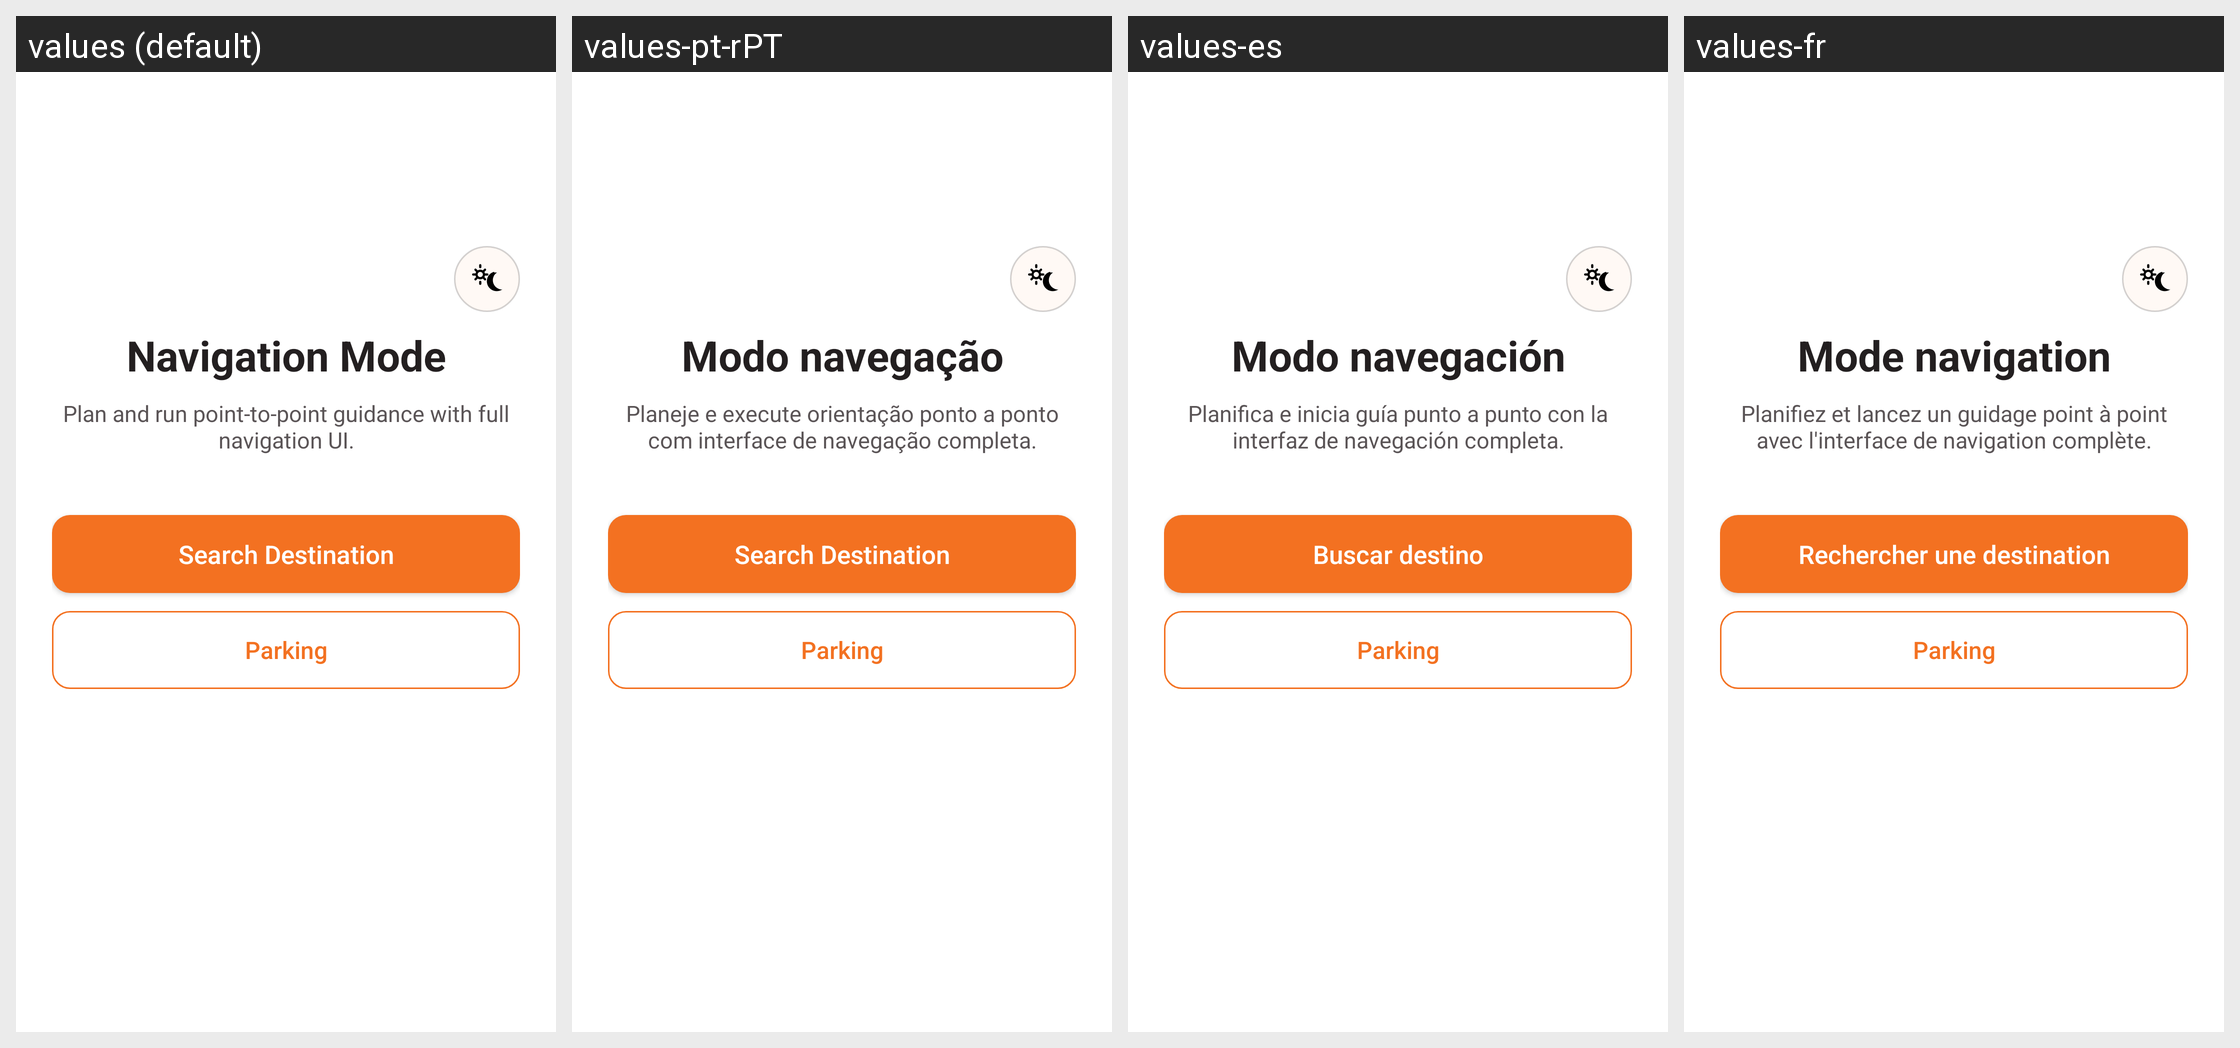

Here is an Android app screen in its default locale and in the app's own translations. Write out the translated-string differences for the strings that appear on this screen.
Android screen res/layout/activity_navigation_entry.xml rendered under 4 locales, left to right: values (default), values-pt-rPT, values-es, values-fr. Device: Nexus 5 (rendered at 1080×1920; each locale shown at half size, 540×960, under a caption strip naming it); theme Theme.DrivestNavigation.
Other locales in the repository, not shown: values-de, values-it, values-nl, values-pl.
Strings drawn on this screen, with the default value and each locale's value (text and hints the layout hard-codes, and strings that could not be matched under every locale, appear in the picture but are not listed):

navigation_entry_title
  values: Navigation Mode
  values-pt-rPT: Modo navegação
  values-es: Modo navegación
  values-fr: Mode navigation

navigation_entry_description
  values: Plan and run point-to-point guidance with full navigation UI.
  values-pt-rPT: Planeje e execute orientação ponto a ponto com interface de navegação completa.
  values-es: Planifica e inicia guía punto a punto con la interfaz de navegación completa.
  values-fr: Planifiez et lancez un guidage point à point avec l'interface de navigation complète.

navigation_entry_open_map
  values: Search Destination
  values-pt-rPT: Search Destination  [not translated; the default value is used]
  values-es: Buscar destino
  values-fr: Rechercher une destination

navigation_entry_open_parking
  values: Parking
  values-pt-rPT: Parking  [not translated; the default value is used]
  values-es: Parking  [not translated; the default value is used]
  values-fr: Parking  [not translated; the default value is used]
